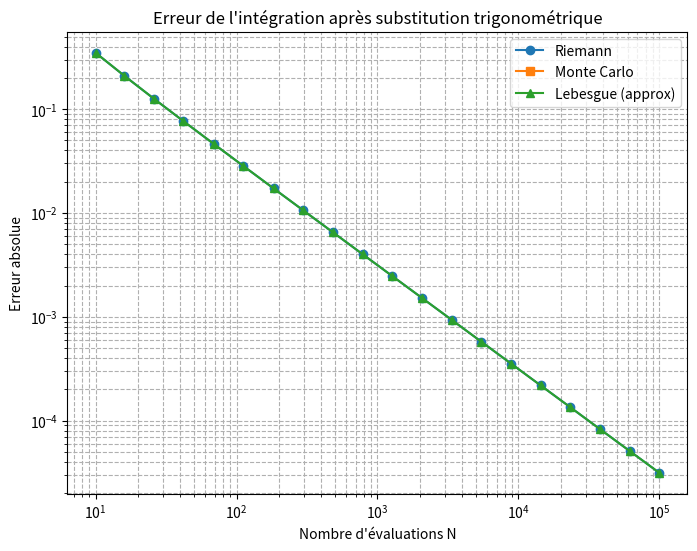

This figure's Python source:
import numpy as np
import matplotlib.pyplot as plt

# Intervalle pour theta
theta_min, theta_max = -np.pi/2, np.pi/2

exact = np.pi

# Nombres de points
N_points = np.logspace(1, 5, 20, dtype=int)

# Tableaux pour stocker les erreurs
errors_riemann = []
errors_montecarlo = []
errors_lebesgue = []

# Valeurs de l'intégrale pour la dernière itération
integral_riemann_val = 0
integral_montecarlo_val = 0
integral_lebesgue_val = 0

for N in N_points:
    # Riemann (méthode du milieu)
    theta_riemann = np.linspace(theta_min, theta_max, N)
    dtheta = theta_riemann[1] - theta_riemann[0]
    integral_riemann = np.sum(np.ones_like(theta_riemann)) * dtheta  # f(theta) = 1
    errors_riemann.append(abs(integral_riemann - exact))
    integral_riemann_val = integral_riemann
    
    # Monte Carlo
    theta_mc = np.random.uniform(theta_min, theta_max, N)
    integral_mc = (theta_max - theta_min) * np.mean(np.ones_like(theta_mc))  # f(theta)=1
    errors_montecarlo.append(abs(integral_mc - exact))
    integral_montecarlo_val = integral_mc
    
    # Lebesgue (approx Riemann)
    theta_lebesgue = np.linspace(theta_min, theta_max, N)
    dtheta = theta_lebesgue[1] - theta_lebesgue[0]
    integral_lebesgue = np.sum(np.ones_like(theta_lebesgue)) * dtheta
    errors_lebesgue.append(abs(integral_lebesgue - exact))
    integral_lebesgue_val = integral_lebesgue

# Affichage des valeurs approchées
print(f"Intégrale approchée par Riemann : {integral_riemann_val}")
print(f"Intégrale approchée par Monte Carlo : {integral_montecarlo_val}")
print(f"Intégrale approchée par Lebesgue (approx) : {integral_lebesgue_val}")
print(f"Valeur exacte : {exact}")

# Tracé des erreurs
plt.figure(figsize=(8,6))
plt.loglog(N_points, errors_riemann, 'o-', label='Riemann')
plt.loglog(N_points, errors_montecarlo, 's-', label='Monte Carlo')
plt.loglog(N_points, errors_lebesgue, '^-', label='Lebesgue (approx)')
plt.xlabel("Nombre d'évaluations N")
plt.ylabel("Erreur absolue")
plt.title("Erreur de l'intégration après substitution trigonométrique")
plt.legend()
plt.grid(True, which="both", ls="--")
plt.show()
